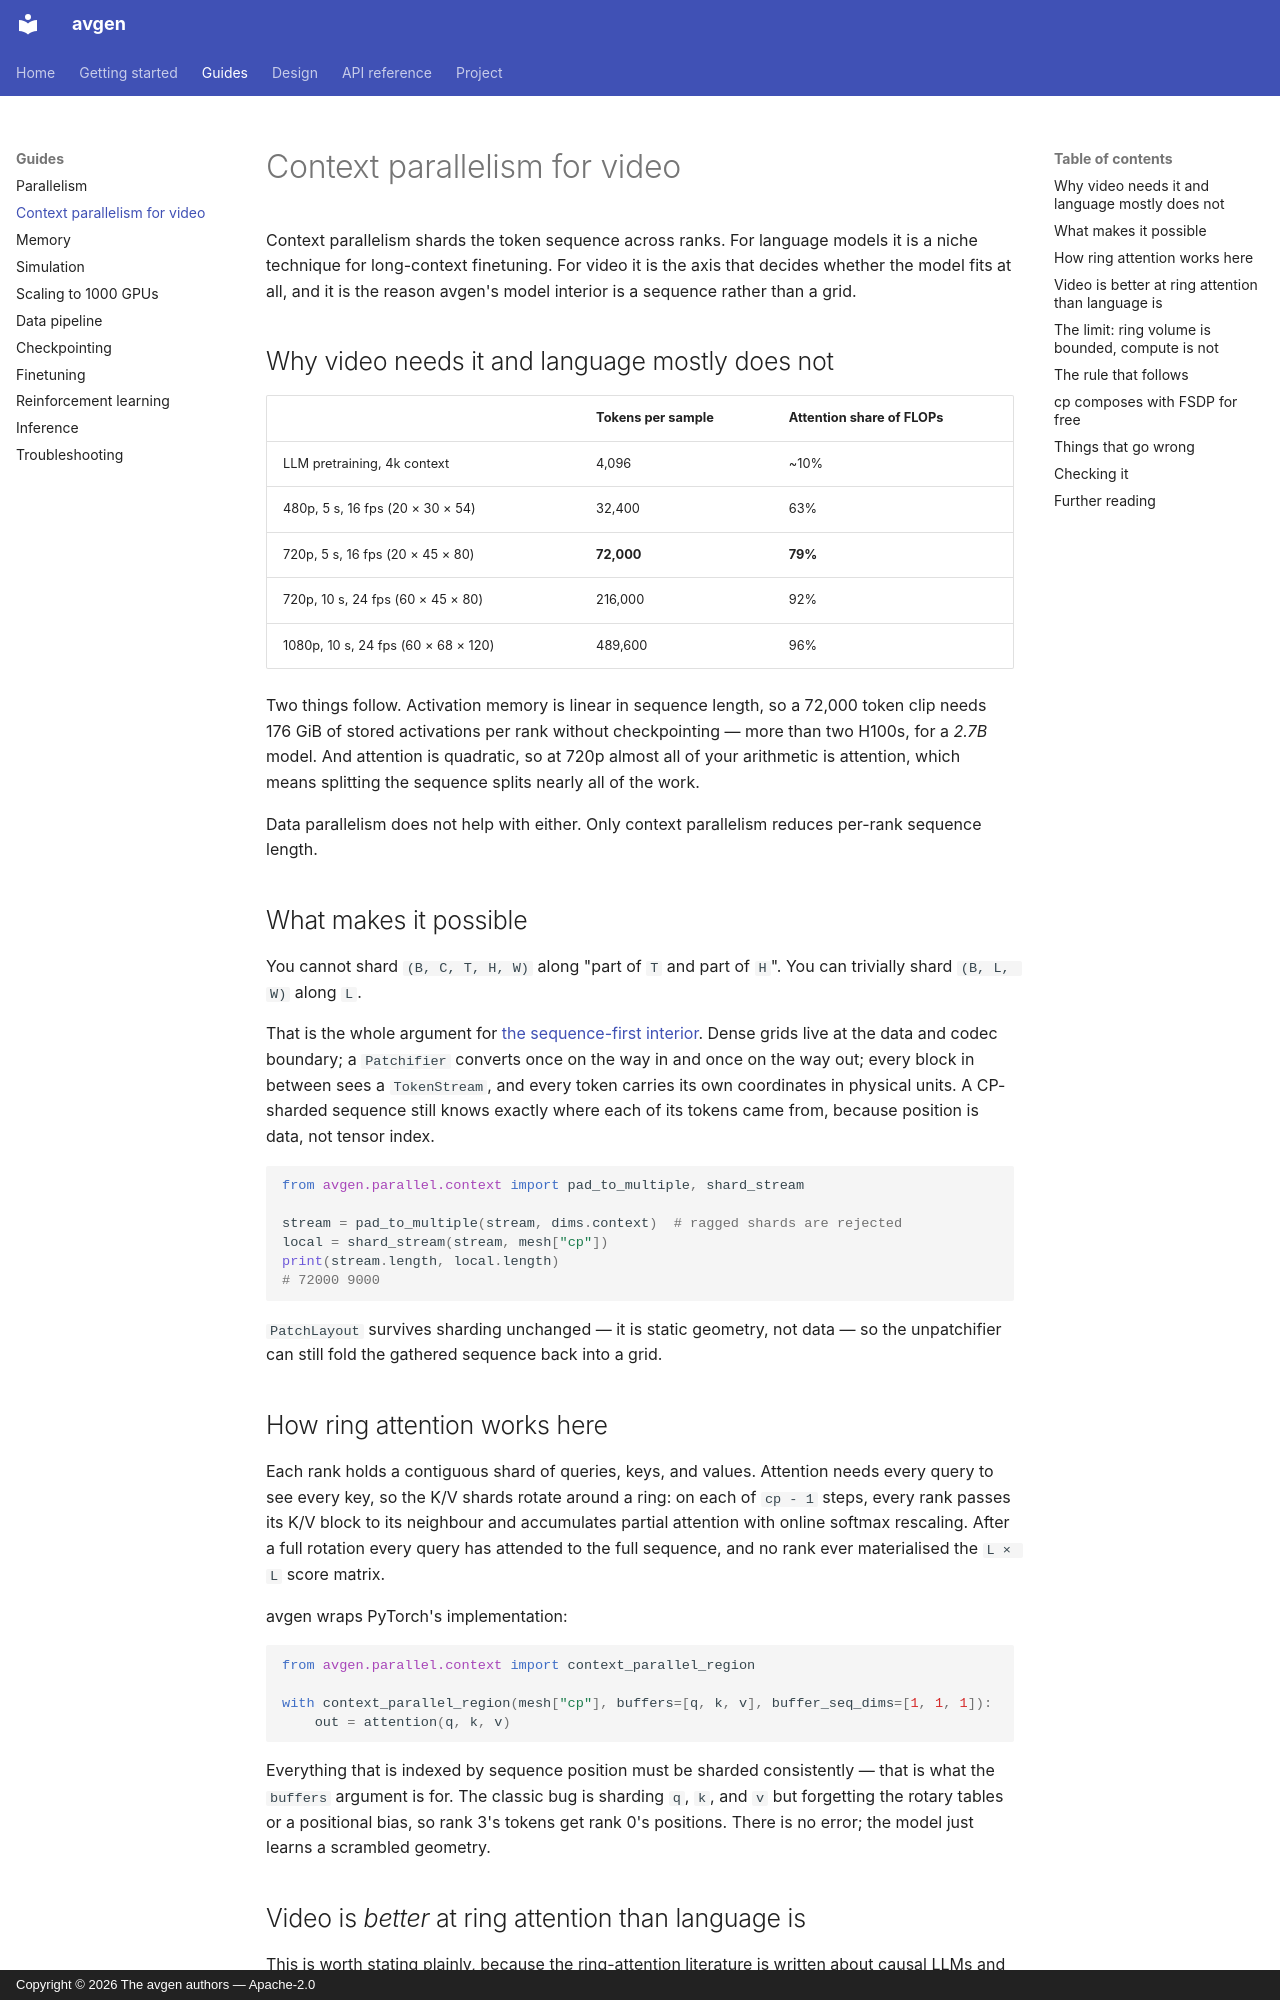

repository: thesvj/avgen · page: guides/context-parallel-for-video/index.html · generator: mkdocs · copyright: Copyright © 2026 The avgen authors — Apache-2.0

# Context parallelism for video

Context parallelism shards the token sequence across ranks. For language models
it is a niche technique for long-context finetuning. For video it is the axis
that decides whether the model fits at all, and it is the reason avgen's model
interior is a sequence rather than a grid.

## Why video needs it and language mostly does not

| | Tokens per sample | Attention share of FLOPs |
|---|---|---|
| LLM pretraining, 4k context | 4,096 | ~10% |
| 480p, 5 s, 16 fps (20 × 30 × 54) | 32,400 | 63% |
| 720p, 5 s, 16 fps (20 × 45 × 80) | **72,000** | **79%** |
| 720p, 10 s, 24 fps (60 × 45 × 80) | 216,000 | 92% |
| 1080p, 10 s, 24 fps (60 × 68 × 120) | 489,600 | 96% |

Two things follow. Activation memory is linear in sequence length, so a 72,000
token clip needs 176 GiB of stored activations per rank without checkpointing —
more than two H100s, for a *2.7B* model. And attention is quadratic, so at 720p
almost all of your arithmetic is attention, which means splitting the sequence
splits nearly all of the work.

Data parallelism does not help with either. Only context parallelism reduces
per-rank sequence length.

## What makes it possible

You cannot shard `(B, C, T, H, W)` along "part of `T` and part of `H`". You can
trivially shard `(B, L, W)` along `L`.

That is the whole argument for
[the sequence-first interior](../design/sequence-first.md). Dense grids live at
the data and codec boundary; a `Patchifier` converts once on the way in and once
on the way out; every block in between sees a `TokenStream`, and every token
carries its own coordinates in physical units. A CP-sharded sequence still knows
exactly where each of its tokens came from, because position is data, not tensor
index.

```python
from avgen.parallel.context import pad_to_multiple, shard_stream

stream = pad_to_multiple(stream, dims.context)  # ragged shards are rejected
local = shard_stream(stream, mesh["cp"])
print(stream.length, local.length)
# 72000 9000
```

`PatchLayout` survives sharding unchanged — it is static geometry, not data —
so the unpatchifier can still fold the gathered sequence back into a grid.

## How ring attention works here

Each rank holds a contiguous shard of queries, keys, and values. Attention needs
every query to see every key, so the K/V shards rotate around a ring: on each of
`cp - 1` steps, every rank passes its K/V block to its neighbour and accumulates
partial attention with online softmax rescaling. After a full rotation every
query has attended to the full sequence, and no rank ever materialised the
`L × L` score matrix.

avgen wraps PyTorch's implementation:

```python
from avgen.parallel.context import context_parallel_region

with context_parallel_region(mesh["cp"], buffers=[q, k, v], buffer_seq_dims=[1, 1, 1]):
    out = attention(q, k, v)
```

Everything that is indexed by sequence position must be sharded consistently —
that is what the `buffers` argument is for. The classic bug is sharding `q`, `k`,
and `v` but forgetting the rotary tables or a positional bias, so rank 3's
tokens get rank 0's positions. There is no error; the model just learns a
scrambled geometry.
